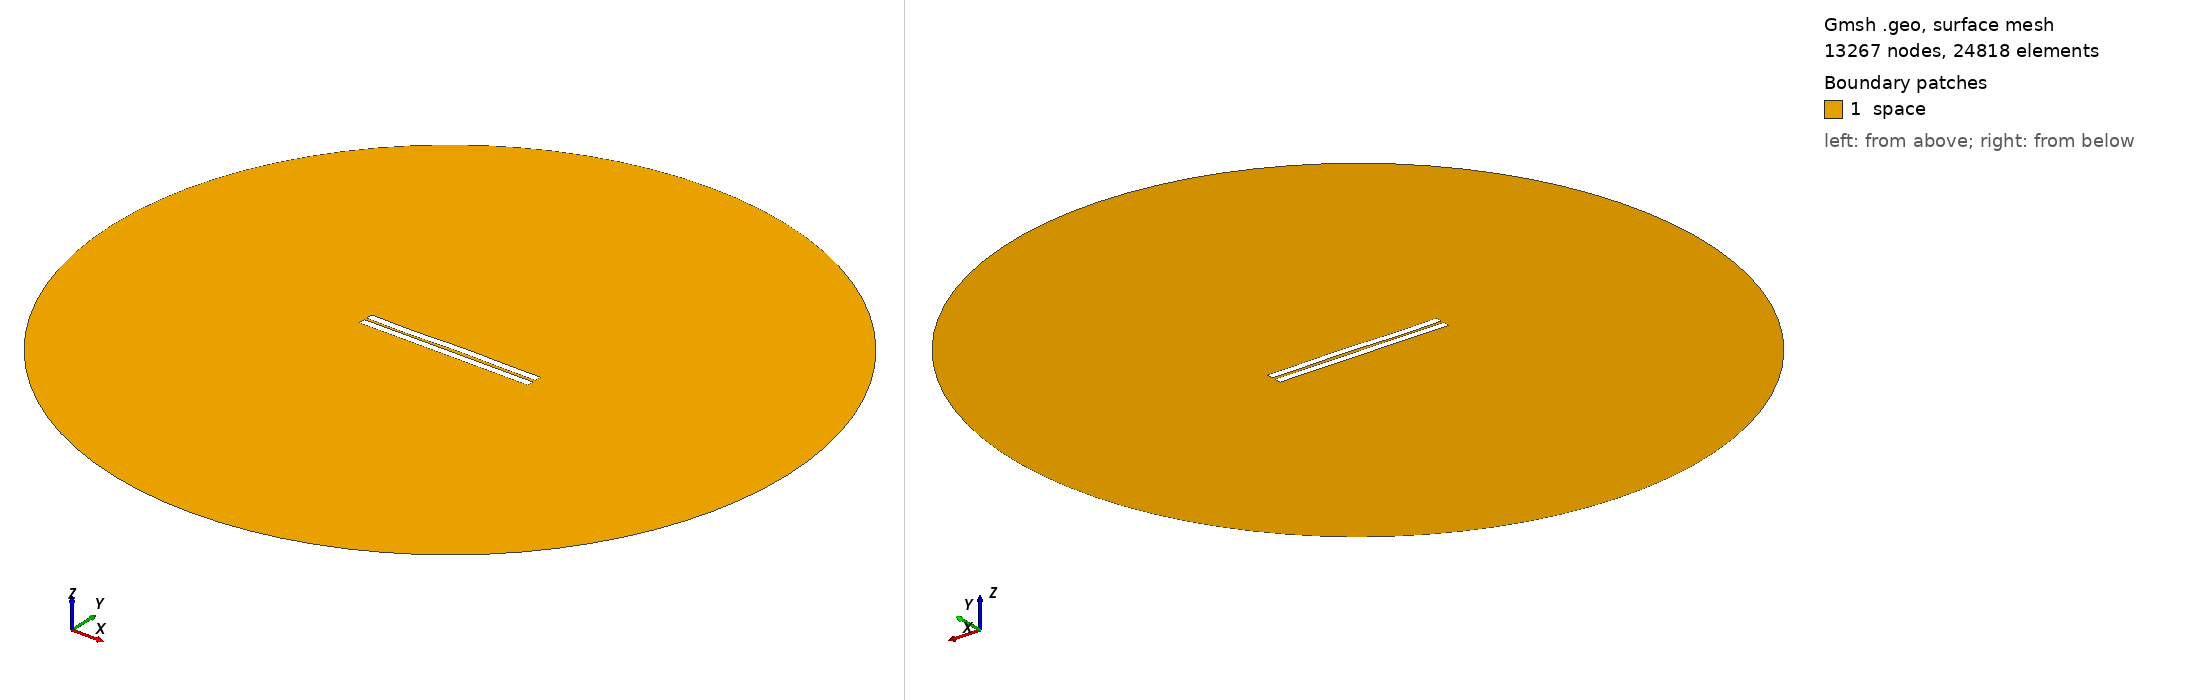

Gmsh geometry script, surface-meshed: 13267 nodes, 24818 surface elements. Boundary patches (legend numbers): 1 space. Left view from above one corner, right view from below the opposite corner. Legend entries are the model's physical surfaces. The drawing asked Gmsh for element sizes between 1% and 20% of the model's largest extent; the script's own settings can give other sizes.

=== 576.geo (drawn) ===
//---------------------------------------
// Geometry kernel
//---------------------------------------

SetFactory("OpenCASCADE");



//---------------------------------------
// Parameters of the geometry
//---------------------------------------

// Overetch of the upper plate
overetch = 0.0;

// Distance between the plates
distance = 1.5;

// Discretization over the x axis (for the deformation)
nx = 50; 

// Length of the plate
L = 100 - overetch; 

// Number of modes
n = 4; 

// 1st mode coefficient
coeff(1) = 0.15;
beta(1) = 0.596864 * 3.1415926535 / L;

// 2nd mode coefficient
coeff(2) = 0.07499999999999998;
beta(2) = 1.49418 * 3.1415926535 / L;

// 3rd mode coefficient
coeff(3) = -0.15;
beta(3) = 2.50025 * 3.1415926535 / L;

// 4th mode coefficient
coeff(4) = -0.15;
beta(4) = 3.49999 * 3.1415926535 / L;



//---------------------------------------
// Upper plate (deformed rectangle)
//---------------------------------------

// Coordiantes of the upper plate
xmin = -50;
xmax = 50 - overetch;

// Height of the upper plate
yheight = 4 - 2 * overetch;

// Indexes of the points
UpperID[] = {};
LowerID[] = {};
LeftID[] = {};
RightID[] = {};

// Point index
p = 1;

// Horizontal edges
For i In {1:nx}
    x = xmin + (i-1)*(xmax - xmin)/(nx-1);

    y_bottom = distance / 2 + overetch;
    For j In {1:n}
        C = (Cosh(beta(j)*L) + Cos(beta(j)*L)) / (Sinh(beta(j)*L) + Sin(beta(j)*L));
        y_bottom  = y_bottom + coeff(j) * (Cosh(beta(j)*(x+50)) - Cos(beta(j)*(x+50)) - C * (Sinh(beta(j)*(x+50)) - Sin(beta(j)*(x+50))));
    EndFor

    y_top = y_bottom + yheight;

    Point(p) = {x, y_top, 0, 1.0};
    UpperID[i] = p;
    p = p + 1;

    Point(p) = {x, y_bottom, 0, 1.0};
    LowerID[i] = p;
    p = p + 1;
EndFor

// Create point lists
UpperPts[] = {}; LowerPts[] = {};
For i In {1:nx}
  UpperPts[] += {UpperID[i]};
  LowerPts[] += {LowerID[i]};
EndFor

// Build splines
Spline(1) = {UpperPts[]};
Spline(2) = {LowerPts[]};
Line(3) = {LowerPts[nx-1], UpperPts[nx-1]};
Line(4) = {LowerPts[0], UpperPts[0]};

// Build the plane surface
Curve Loop(1) = {2, 3, -1, -4};
Plane Surface(1) = {1};



//---------------------------------------
// Lower plate (rectangle)
//---------------------------------------

// Vertices
Point(1001) = {-50, -1, 0, 1.0};
Point(1002) = { 50, -1, 0, 1.0};
Point(1003) = { 50,  -5, 0, 1.0};
Point(1004) = {-50,  -5, 0, 1.0};

// Edges
Line(5) = {1001, 1002};
Line(6) = {1002, 1003};
Line(7) = {1003, 1004};
Line(8) = {1004, 1001};

// Plane surface
Line Loop(2) = {5, 6, 7, 8};
Plane Surface(2) = {2}; 



//---------------------------------------
// Outer (fictious) boundary
//---------------------------------------

// Points
Point(1005) = {0, 0, 0};       // Center
Point(1006) = {200, 0, 0};     // Start point
Point(1007) = {0, 200, 0};     // 90 degrees
Point(1008) = {-200, 0, 0};    // 180 degrees
Point(1009) = {0, -200, 0};    // 270 degrees

// Circle arcs (each needs start, center, end)
Circle(9) = {1006, 1005, 1007};
Circle(10) = {1007, 1005, 1008};
Circle(11) = {1008, 1005, 1009};
Circle(12) = {1009, 1005, 1006};

// Plane surface for the entire domain
Curve Loop(3) = {9, 10, 11, 12};
Surface(3) = {3};

// Subtract the plates from the whole domain to obtain the actual domain where we want to solve the equations
BooleanDifference{ Surface{3}; Delete; }{ Surface{1}; Surface{2}; Delete; }




//---------------------------------------
// Transfinite Lines/Curves
//---------------------------------------

// Set the number of points on the boundaries
r = 7;

// Plates
Transfinite Curve {1, 2} = 50*r Using Progression 1;
Transfinite Curve {3, 4} = 2*r Using Progression 1;
Transfinite Line {5, 7} = 50*r Using Progression 1;
Transfinite Line {6, 8} = 2*r Using Progression 1;

// Outer boundary
Transfinite Line {9, 10, 11, 12} = 20 Using Progression 1;



//---------------------------------------
// Physical groups
//---------------------------------------                

// Physical curves (boundaries)
Physical Line("force_segment", 10) = {2};
Physical Line("upper_plate", 11) = {1, 3, 4};
Physical Line("lower_plate", 12) = {5, 6, 7, 8};
Physical Line("boundary", 20) = {9, 10, 11, 12};

// Physical Surfaces
Physical Surface("space", 30) = {3};



//---------------------------------------
// 6. Generate the Mesh
//---------------------------------------

// 2D mesh generation
Mesh 2;
